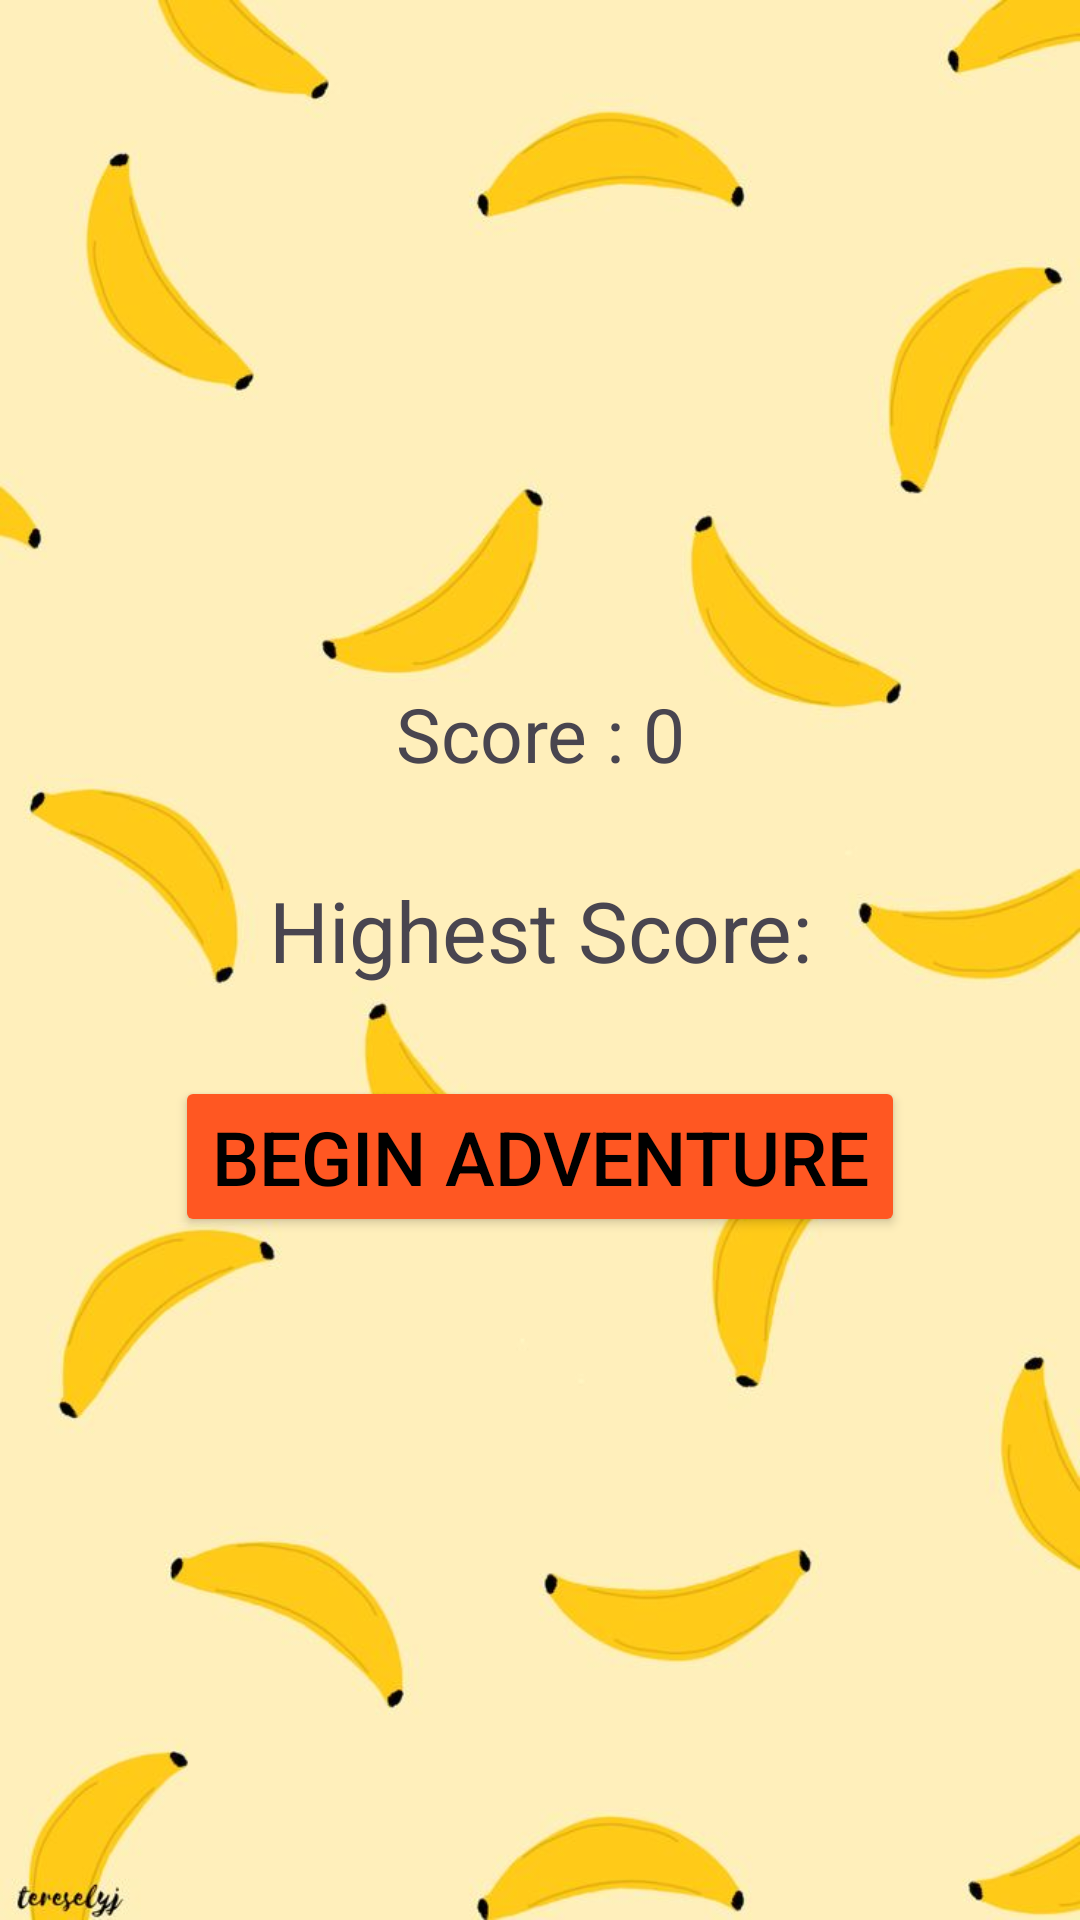

This screen was rendered from an Android layout file. Write that file and the resources it references.
<!-- AndroidManifest.xml: application theme Theme.Monkey_Soak_Sprint -->
<!-- res/layout/activity_main.xml -->
<?xml version="1.0" encoding="utf-8"?>
<LinearLayout xmlns:android="http://schemas.android.com/apk/res/android"
    xmlns:app="http://schemas.android.com/apk/res-auto"
    xmlns:tools="http://schemas.android.com/tools"
    android:layout_width="fill_parent"
    android:orientation="vertical"
    android:id="@+id/rootLayout"
    android:gravity="center"
    android:layout_height="fill_parent"
    android:background="@drawable/startback1"
    tools:context=".MainActivity">

    <TextView
        android:id="@+id/score"
        android:textSize="25sp"
        android:text = "@string/score_0"
        android:textAlignment="center"
        android:layout_margin="15dp"
        android:layout_width="match_parent"
        android:layout_height="wrap_content"
       />


    <TextView
        android:id="@+id/highestScore"
        android:layout_width="match_parent"
        android:layout_height="wrap_content"
        android:layout_margin="15dp"
        android:text="@string/highest_Score"
        android:textAlignment="center"
        android:textSize="28sp" />

    <Button
        android:id="@+id/startBtn"
        android:layout_margin="15dp"
        android:gravity="center"
        android:textColor="@color/black"
        android:text="@string/begin_adventure"
        android:textSize="25dp"
        app:backgroundTint = "#FF5722"
        android:layout_width="wrap_content"
        android:layout_height="wrap_content"/>

</LinearLayout>
<!-- resources referenced by this layout -->
<resources>
  <!-- drawable startback1: jpeg bitmap (drawable, 32548 bytes) -->
  <string name="begin_adventure">Begin Adventure</string>
  <string name="highest_Score">"Highest Score: </string>
  <string name="score_0">Score : 0</string>
  <style name="Theme.Monkey_Soak_Sprint" parent="Base.Theme.Monkey_Soak_Sprint" />
  <style name="Base.Theme.Monkey_Soak_Sprint" parent="Theme.Material3.DayNight.NoActionBar">
          
          
      </style>
  <!-- not gathered from this repository: default colours our renderer supplied (Android Studio template values) -->
  <color name="black">#FF000000</color>
</resources>
